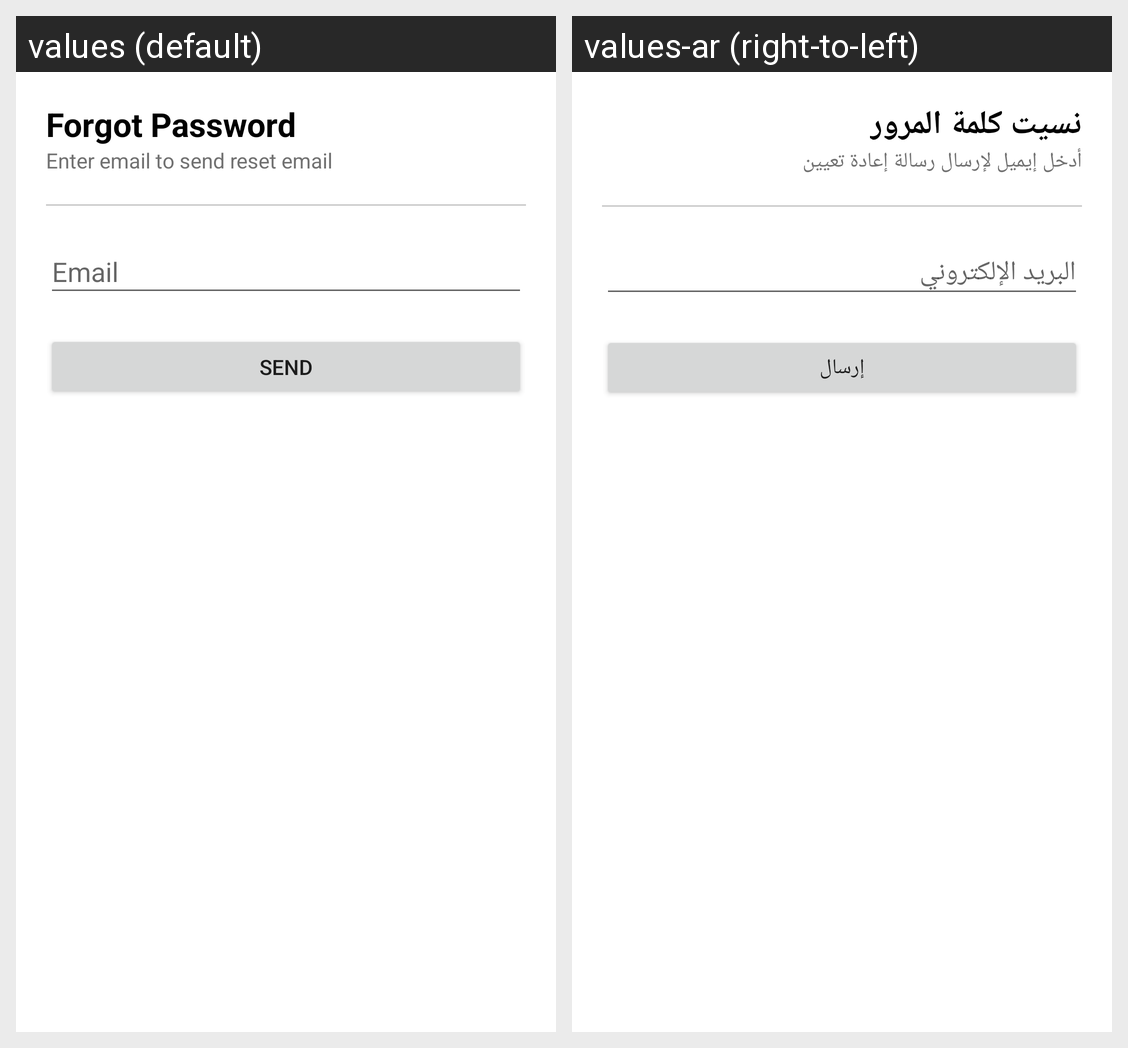

Translations of the strings shown on this Android screen, per locale in the grid:
Android screen res/layout/activity_forgot_password.xml rendered under 2 locales, left to right: values (default), values-ar (right-to-left). Device: Nexus 5 (rendered at 1080×1920; each locale shown at half size, 540×960, under a caption strip naming it); theme Theme.FirstFirebaseProject.
Strings drawn on this screen, with the default value and each locale's value (text and hints the layout hard-codes, and strings that could not be matched under every locale, appear in the picture but are not listed):

forgot_password
  values: Forgot Password
  values-ar: نسيت كلمة المرور

enter_email_to_send_reset_email
  values: Enter email to send reset email
  values-ar: أدخل إيميل لإرسال رسالة إعادة تعيين

email
  values: Email
  values-ar: البريد الإلكتروني

send
  values: Send
  values-ar: إرسال
